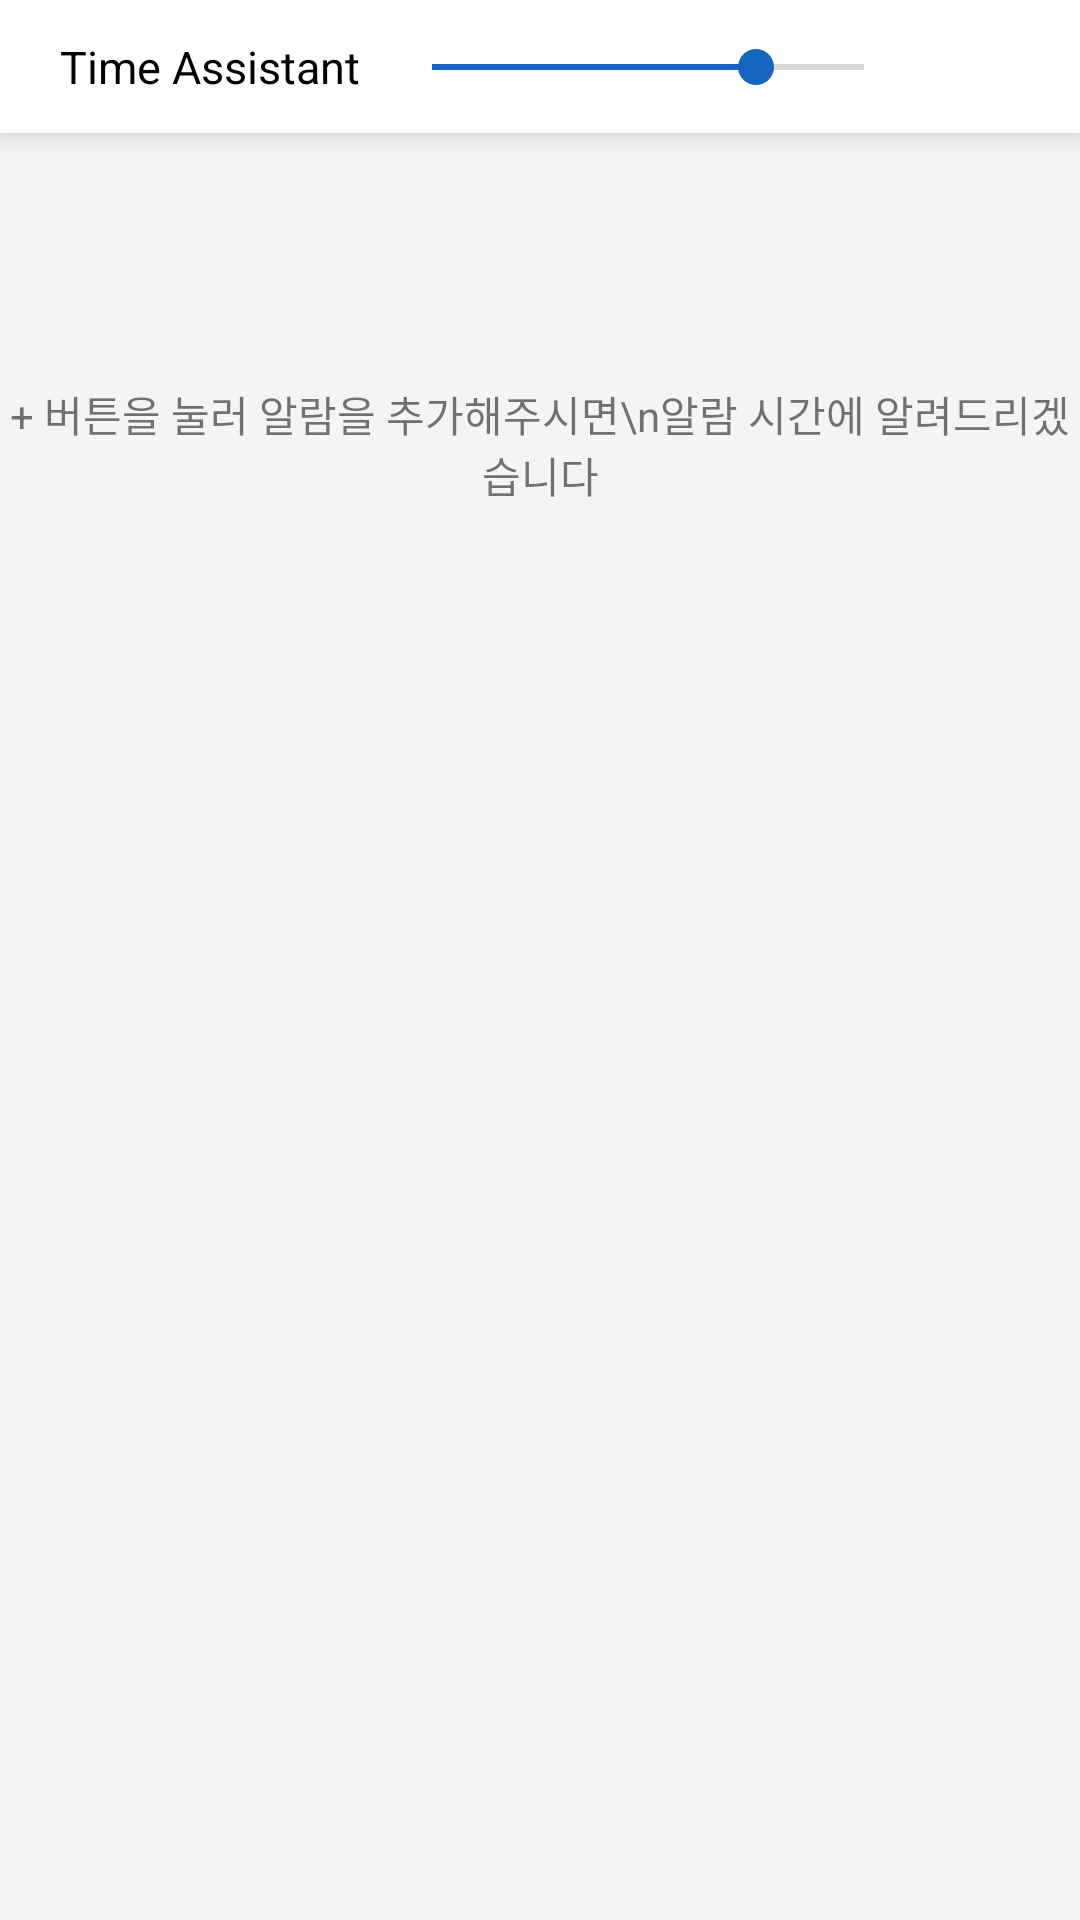

Produce the Android XML layout that renders to this screen, including the resource entries it uses.
<!-- AndroidManifest.xml: application theme Theme.TimeAssistant -->
<!-- res/layout/activity_main.xml -->
<?xml version="1.0" encoding="utf-8"?>
<androidx.constraintlayout.widget.ConstraintLayout xmlns:android="http://schemas.android.com/apk/res/android"
    xmlns:app="http://schemas.android.com/apk/res-auto"
    xmlns:tools="http://schemas.android.com/tools"
    android:layout_width="match_parent"
    android:layout_height="match_parent"
    android:background="@color/corin_lightGray"
    tools:context=".mainActivity.MainActivity">

    <androidx.constraintlayout.widget.ConstraintLayout
        android:id="@+id/mainActivity_titleBar"
        android:layout_width="match_parent"
        android:layout_height="wrap_content"
        android:background="@color/white"
        android:elevation="5dp"
        android:padding="4dp"
        app:layout_constraintStart_toStartOf="parent"
        app:layout_constraintTop_toTopOf="parent">

        <TextView
            android:id="@+id/mainActivity_titleBar_titleTextView"
            android:layout_width="wrap_content"
            android:layout_height="wrap_content"
            android:layout_marginHorizontal="16dp"
            android:layout_marginVertical="8dp"
            android:text="Time Assistant"
            android:textColor="@color/black"
            android:textSize="15sp"
            app:layout_constraintBottom_toBottomOf="parent"
            app:layout_constraintStart_toStartOf="parent"
            app:layout_constraintTop_toTopOf="parent" />

        <ImageView
            android:id="@+id/mainActivity_titleBar_addImageView"
            android:layout_width="28dp"
            android:layout_height="28dp"
            android:layout_marginHorizontal="16dp"
            android:src="@drawable/ic_baseline_add_24"
            app:layout_constraintBottom_toBottomOf="parent"
            app:layout_constraintEnd_toEndOf="parent"
            app:layout_constraintTop_toTopOf="parent"
            app:tint="@color/black" />

        <SeekBar
            android:id="@+id/mainActivity_titleBar_volumeSeekBar"
            android:layout_width="0dp"
            android:layout_height="wrap_content"
            android:layout_marginHorizontal="8dp"
            android:progress="75"
            app:layout_constraintBottom_toBottomOf="parent"
            app:layout_constraintEnd_toStartOf="@+id/mainActivity_titleBar_addImageView"
            app:layout_constraintStart_toEndOf="@+id/mainActivity_titleBar_titleTextView"
            app:layout_constraintTop_toTopOf="parent" />

    </androidx.constraintlayout.widget.ConstraintLayout>

    <androidx.recyclerview.widget.RecyclerView
        android:id="@+id/mainActivity_alarmList"
        android:layout_width="match_parent"
        android:layout_height="0dp"
        app:layout_constraintBottom_toBottomOf="parent"
        app:layout_constraintEnd_toEndOf="parent"
        app:layout_constraintStart_toStartOf="parent"
        app:layout_constraintTop_toBottomOf="@+id/mainActivity_titleBar"
        tools:itemCount="0"
        tools:listitem="@layout/item_alarm" />

    <TextView
        android:id="@+id/mainActivity_emptyAlarmListPlaceHoldTextView"
        android:layout_width="wrap_content"
        android:layout_height="wrap_content"
        android:text="+ 버튼을 눌러 알람을 추가해주시면\n알람 시간에 알려드리겠습니다"
        android:gravity="center"
        app:layout_constraintBottom_toBottomOf="parent"
        app:layout_constraintEnd_toEndOf="parent"
        app:layout_constraintStart_toStartOf="parent"
        app:layout_constraintTop_toBottomOf="@+id/mainActivity_titleBar"
        app:layout_constraintVertical_bias="0.15" />

</androidx.constraintlayout.widget.ConstraintLayout>
<!-- res/layout/item_alarm.xml (included above) -->
<?xml version="1.0" encoding="utf-8"?>
<androidx.constraintlayout.widget.ConstraintLayout xmlns:android="http://schemas.android.com/apk/res/android"
    xmlns:app="http://schemas.android.com/apk/res-auto"
    xmlns:tools="http://schemas.android.com/tools"
    android:layout_width="match_parent"
    android:layout_height="wrap_content"
    android:paddingVertical="24dp"
    android:layout_marginBottom="1dp"
    android:background="@color/white">

    <TextView
        android:id="@+id/alarmItem_timeTextView"
        android:layout_width="wrap_content"
        android:layout_height="wrap_content"
        android:layout_marginHorizontal="32dp"
        android:includeFontPadding="false"
        android:text="pm 12:00"
        android:textColor="@color/black"
        android:textSize="30sp"
        app:layout_constraintBottom_toTopOf="@+id/alarmItem_weekDayTextView"
        app:layout_constraintStart_toStartOf="parent"
        app:layout_constraintTop_toTopOf="parent"
        app:layout_constraintVertical_chainStyle="packed" />

    <TextView
        android:id="@+id/alarmItem_weekDayTextView"
        android:layout_width="wrap_content"
        android:layout_height="wrap_content"
        android:layout_marginTop="2dp"
        android:includeFontPadding="false"
        android:text="월화수목금토일"
        app:layout_constraintBottom_toBottomOf="parent"
        app:layout_constraintStart_toStartOf="@+id/alarmItem_timeTextView"
        app:layout_constraintTop_toBottomOf="@+id/alarmItem_timeTextView" />

    <TextView
        android:id="@+id/alarmItem_textToSpeechTextView"
        android:layout_width="0dp"
        android:layout_height="wrap_content"
        android:layout_marginHorizontal="32dp"
        android:text="일어나세요! 기상 시간입니다."
        android:textColor="@color/black"
        app:layout_constraintBottom_toBottomOf="parent"
        app:layout_constraintEnd_toEndOf="parent"
        app:layout_constraintStart_toEndOf="@+id/alarmItem_timeTextView"
        app:layout_constraintTop_toTopOf="parent" />
</androidx.constraintlayout.widget.ConstraintLayout>
<!-- resources referenced by this layout -->
<resources>
  <color name="black">#FF000000</color>
  <color name="corin_lightGray">#F4F4F4</color>
  <color name="white">#FFFFFFFF</color>
  <style name="Theme.TimeAssistant" parent="Theme.MaterialComponents.DayNight.NoActionBar">
          
          <item name="colorPrimary">@color/corin_middleBlue</item>
          <item name="colorPrimaryVariant">@color/corin_blue</item>
          <item name="colorOnPrimary">@color/white</item>
          
          <item name="colorSecondary">@color/corin_middleBlue</item>
          <item name="colorSecondaryVariant">@color/corin_blue</item>
          <item name="colorOnSecondary">@color/black</item>
          
          <item name="android:statusBarColor" tools:targetApi="l">?attr/colorPrimaryVariant</item>
          
      </style>
  <color name="corin_middleBlue">#1565c0</color>
  <color name="corin_blue">#003c8f</color>
</resources>
